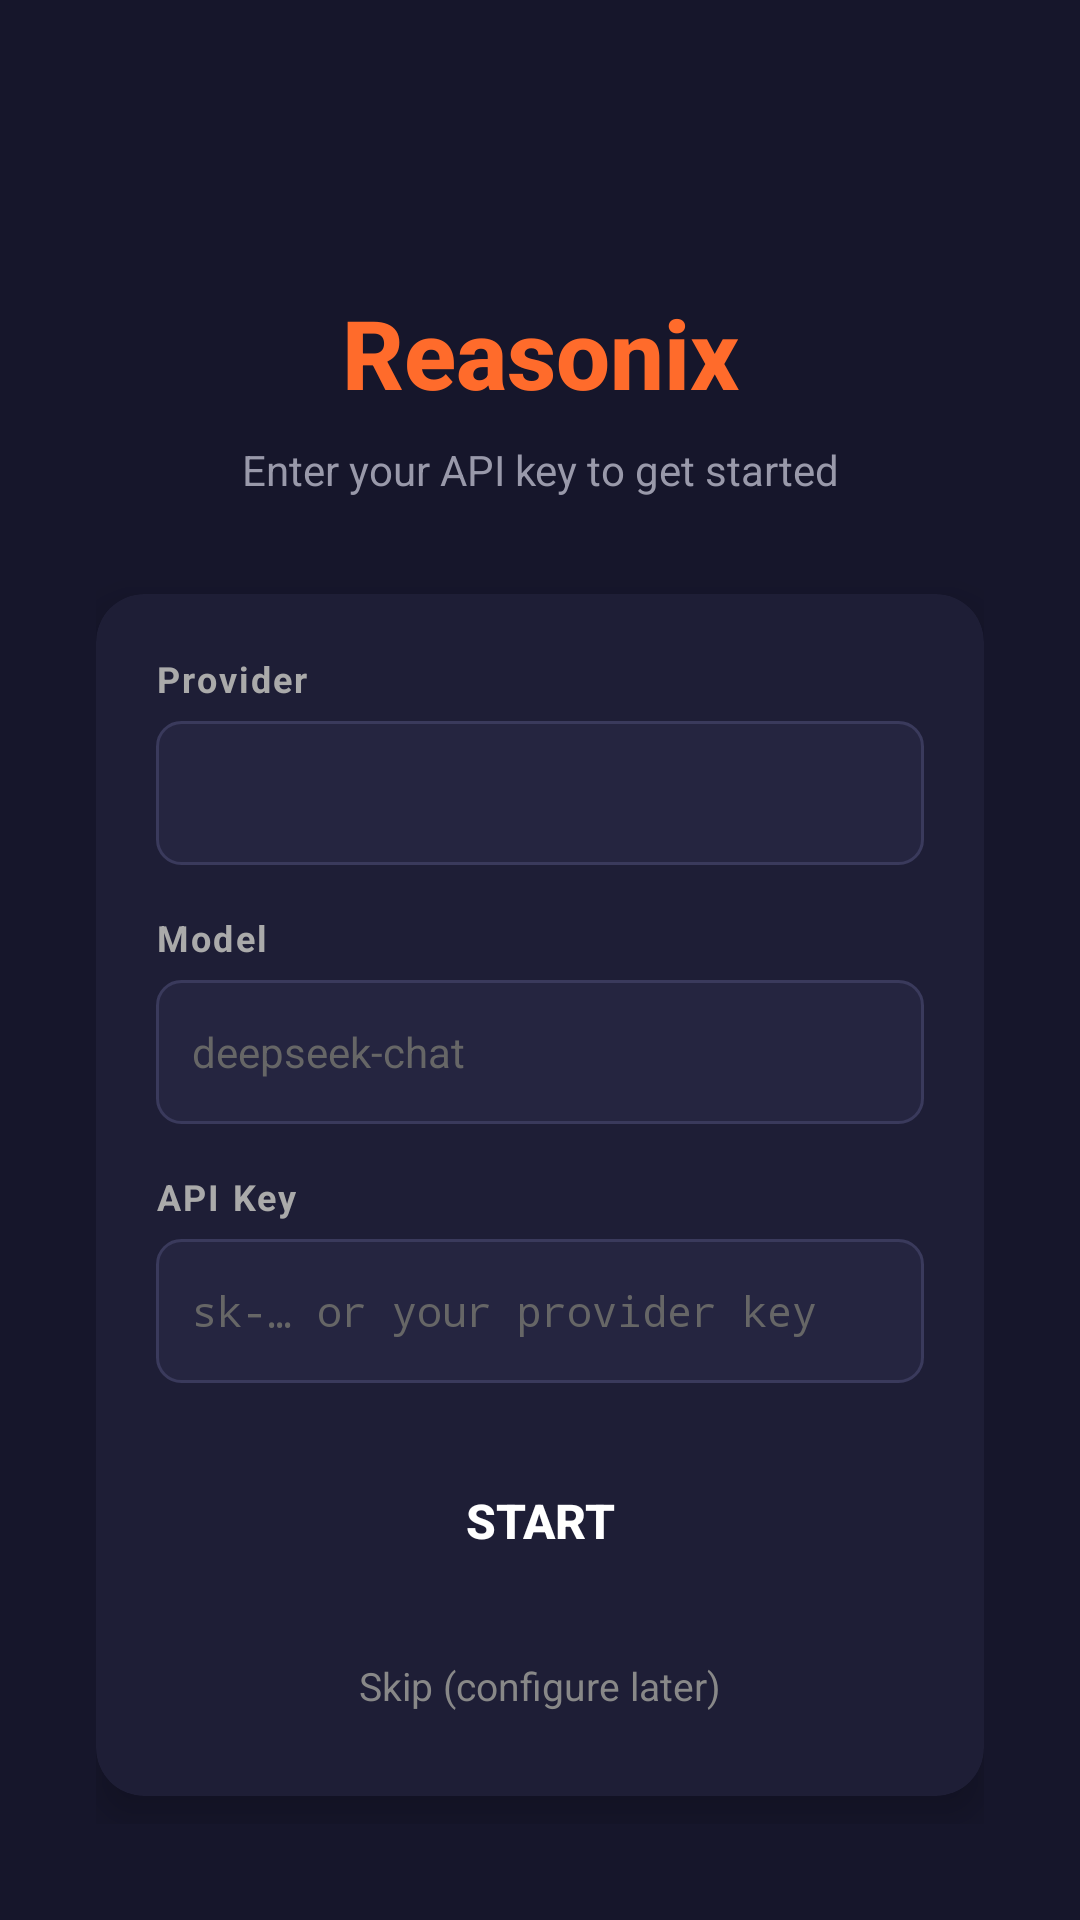

Android layout source for this screen:
<!-- AndroidManifest.xml: activity theme Theme.Reasonix.Setup -->
<!-- res/layout/activity_setup.xml -->
<?xml version="1.0" encoding="utf-8"?>
<androidx.constraintlayout.widget.ConstraintLayout
    xmlns:android="http://schemas.android.com/apk/res/android"
    xmlns:app="http://schemas.android.com/apk/res-auto"
    android:layout_width="match_parent"
    android:layout_height="match_parent"
    android:background="#16162B"
    android:padding="32dp">

    
    <TextView
        android:id="@+id/titleView"
        android:layout_width="wrap_content"
        android:layout_height="wrap_content"
        android:text="Reasonix"
        android:textColor="#FF6B2B"
        android:textSize="32sp"
        android:textStyle="bold"
        android:fontFamily="sans-serif-medium"
        app:layout_constraintTop_toTopOf="parent"
        app:layout_constraintStart_toStartOf="parent"
        app:layout_constraintEnd_toEndOf="parent"
        android:layout_marginTop="64dp" />

    <TextView
        android:id="@+id/subtitleView"
        android:layout_width="wrap_content"
        android:layout_height="wrap_content"
        android:text="@string/setup_subtitle"
        android:textColor="#9999AA"
        android:textSize="14sp"
        app:layout_constraintTop_toBottomOf="@id/titleView"
        app:layout_constraintStart_toStartOf="parent"
        app:layout_constraintEnd_toEndOf="parent"
        android:layout_marginTop="8dp" />

    
    <androidx.cardview.widget.CardView
        android:id="@+id/card"
        android:layout_width="0dp"
        android:layout_height="wrap_content"
        app:cardBackgroundColor="#1E1E36"
        app:cardCornerRadius="16dp"
        app:cardElevation="8dp"
        app:layout_constraintTop_toBottomOf="@id/subtitleView"
        app:layout_constraintStart_toStartOf="parent"
        app:layout_constraintEnd_toEndOf="parent"
        android:layout_marginTop="32dp">

        <LinearLayout
            android:layout_width="match_parent"
            android:layout_height="wrap_content"
            android:orientation="vertical"
            android:padding="20dp">

            
            <TextView
                android:layout_width="wrap_content"
                android:layout_height="wrap_content"
                android:text="@string/setup_provider_label"
                android:textColor="#AAAAAA"
                android:textSize="12sp"
                android:textStyle="bold"
                android:letterSpacing="0.06"
                android:layout_marginBottom="6dp" />

            <AutoCompleteTextView
                android:id="@+id/providerSpinner"
                android:layout_width="match_parent"
                android:layout_height="48dp"
                android:background="@drawable/edit_text_bg"
                android:padding="12dp"
                android:textColor="#EEEEEE"
                android:textColorHint="#666666"
                android:textSize="14sp"
                android:inputType="text"
                android:completionThreshold="0"
                android:focusable="true"
                android:focusableInTouchMode="true" />

            <View
                android:layout_width="match_parent"
                android:layout_height="16dp" />

            
            <TextView
                android:layout_width="wrap_content"
                android:layout_height="wrap_content"
                android:text="@string/setup_model_label"
                android:textColor="#AAAAAA"
                android:textSize="12sp"
                android:textStyle="bold"
                android:letterSpacing="0.06"
                android:layout_marginBottom="6dp" />

            <EditText
                android:id="@+id/modelInput"
                android:layout_width="match_parent"
                android:layout_height="48dp"
                android:background="@drawable/edit_text_bg"
                android:padding="12dp"
                android:textColor="#EEEEEE"
                android:textColorHint="#666666"
                android:textSize="14sp"
                android:inputType="text"
                android:hint="deepseek-chat" />

            <View
                android:layout_width="match_parent"
                android:layout_height="16dp" />

            
            <TextView
                android:layout_width="wrap_content"
                android:layout_height="wrap_content"
                android:text="@string/setup_key_label"
                android:textColor="#AAAAAA"
                android:textSize="12sp"
                android:textStyle="bold"
                android:letterSpacing="0.06"
                android:layout_marginBottom="6dp" />

            <EditText
                android:id="@+id/keyInput"
                android:layout_width="match_parent"
                android:layout_height="48dp"
                android:background="@drawable/edit_text_bg"
                android:padding="12dp"
                android:textColor="#EEEEEE"
                android:textColorHint="#666666"
                android:textSize="14sp"
                android:inputType="textPassword"
                android:hint="@string/setup_key_hint" />

            <View
                android:layout_width="match_parent"
                android:layout_height="20dp" />

            
            <Button
                android:id="@+id/startButton"
                android:layout_width="match_parent"
                android:layout_height="52dp"
                android:text="@string/setup_start"
                android:textColor="#FFFFFF"
                android:textSize="16sp"
                android:textStyle="bold"
                android:background="@drawable/button_primary_bg"
                android:elevation="0dp" />

            <ProgressBar
                android:id="@+id/progressBar"
                android:layout_width="24dp"
                android:layout_height="24dp"
                android:layout_gravity="center"
                android:layout_marginTop="8dp"
                android:visibility="gone"
                android:indeterminateTint="#FF6B2B" />

            
            <TextView
                android:id="@+id/skipButton"
                android:layout_width="wrap_content"
                android:layout_height="wrap_content"
                android:text="@string/setup_skip"
                android:textColor="#888888"
                android:textSize="13sp"
                android:layout_gravity="center"
                android:layout_marginTop="12dp"
                android:padding="8dp"
                android:clickable="true"
                android:focusable="true" />
        </LinearLayout>
    </androidx.cardview.widget.CardView>

</androidx.constraintlayout.widget.ConstraintLayout>
<!-- resources referenced by this layout -->
<resources>
  <!-- drawable edit_text_bg (drawable) -->
  <?xml version="1.0" encoding="utf-8"?>
  <shape xmlns:android="http://schemas.android.com/apk/res/android"
      android:shape="rectangle">
      <solid android:color="#252540" />
      <corners android:radius="8dp" />
      <stroke
          android:width="1dp"
          android:color="#3A3A5C" />
  </shape>
  <string name="setup_key_hint">sk-… or your provider key</string>
  <string name="setup_key_label">API Key</string>
  <string name="setup_model_label">Model</string>
  <string name="setup_provider_label">Provider</string>
  <string name="setup_skip">Skip (configure later)</string>
  <string name="setup_start">Start</string>
  <string name="setup_subtitle">Enter your API key to get started</string>
  <style name="Theme.Reasonix.Setup" parent="Theme.Reasonix">
          <item name="android:windowBackground">#16162B</item>
      </style>
  <style name="Theme.Reasonix" parent="Theme.AppCompat.NoActionBar">
          <item name="colorPrimary">#FF6B2B</item>
          <item name="colorPrimaryDark">#1A1A2E</item>
          <item name="colorAccent">#FF6B2B</item>
          <item name="android:windowBackground">#1A1A2E</item>
          <item name="android:statusBarColor">#1A1A2E</item>
          <item name="android:navigationBarColor">#1A1A2E</item>
          <item name="android:windowLightStatusBar">false</item>
      </style>
</resources>
